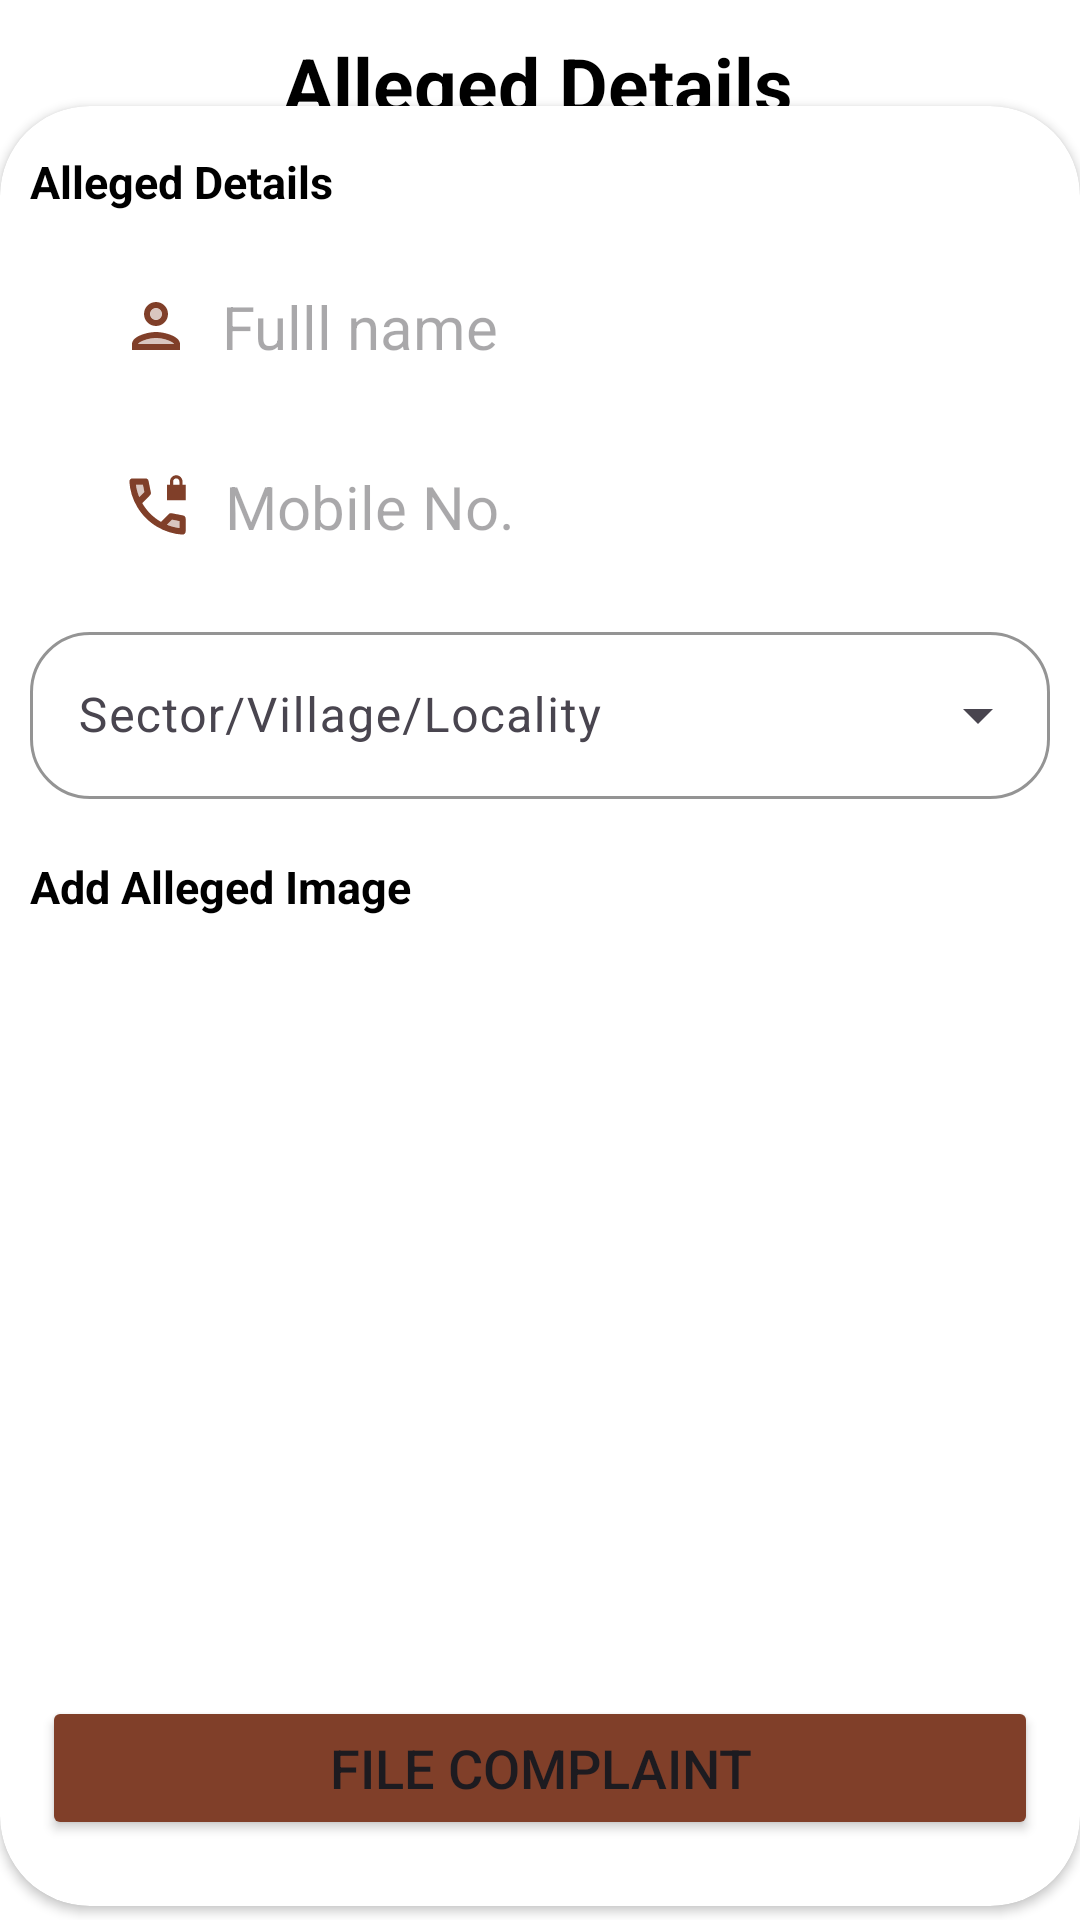

Here is an Android app screen rendered from its layout file. Give the layout XML and the strings, colors and styles it references.
<!-- AndroidManifest.xml: application theme Theme.Cyberthon -->
<!-- res/layout/activity_allged.xml -->
<?xml version="1.0" encoding="utf-8"?>
<androidx.constraintlayout.widget.ConstraintLayout xmlns:android="http://schemas.android.com/apk/res/android"
    xmlns:app="http://schemas.android.com/apk/res-auto"
    xmlns:tools="http://schemas.android.com/tools"
    android:layout_width="match_parent"
    android:layout_height="match_parent"
    android:background="@color/white"
    tools:context=".Allged">

    <TextView
        android:id="@+id/textincident"
        android:layout_width="wrap_content"
        android:layout_height="wrap_content"
        android:gravity="center_horizontal"
        android:text="Alleged Details"
        android:textAlignment="center"
        android:textColor="@color/black"
        android:textSize="25sp"
        android:textStyle="bold"
        app:layout_constraintBottom_toBottomOf="parent"
        app:layout_constraintEnd_toEndOf="parent"
        app:layout_constraintHorizontal_bias="0.496"
        app:layout_constraintStart_toStartOf="parent"
        app:layout_constraintTop_toTopOf="parent"
        app:layout_constraintVertical_bias="0.018" />


    <androidx.cardview.widget.CardView
        android:layout_width="match_parent"
        android:layout_height="600dp"
        app:cardCornerRadius="30sp"
        app:layout_constraintBottom_toBottomOf="parent"
        app:layout_constraintEnd_toEndOf="parent"
        app:layout_constraintHorizontal_bias="0.0"
        app:layout_constraintStart_toStartOf="parent"
        app:layout_constraintTop_toTopOf="parent"
        app:layout_constraintVertical_bias="0.883">


        <Button
            android:id="@+id/algbtn"
            android:layout_width="332dp"
            android:layout_height="wrap_content"
            android:layout_gravity="center_horizontal"
            android:layout_marginTop="530dp"
            android:backgroundTint="@color/text"
            android:text="File Complaint"
            android:textSize="18sp" />

        <TextView
            android:id="@+id/textView2"
            android:layout_width="wrap_content"
            android:layout_height="wrap_content"
            android:layout_marginStart="10sp"
            android:layout_marginTop="15sp"
            android:text="Alleged Details"
            android:textColor="@color/black"
            android:textSize="15sp"
            android:textStyle="bold" />

        <EditText
            android:id="@+id/allegedname"
            android:layout_width="300dp"
            android:layout_height="wrap_content"
            android:layout_gravity="center_horizontal"
            android:layout_marginTop="50dp"
            android:background="@drawable/customedit"
            android:drawableLeft="@drawable/person"
            android:drawablePadding="10sp"
            android:ems="10"
            android:hint="Fulll name"
            android:inputType="textPersonName"
            android:padding="10sp"
            android:textSize="20sp"
            android:textStyle="normal" />

        <EditText
            android:id="@+id/allegedmobile"
            android:layout_width="300dp"
            android:layout_height="wrap_content"
            android:layout_gravity="center_horizontal"
            android:layout_marginTop="110dp"
            android:background="@drawable/customedit"
            android:drawableLeft="@drawable/phone"
            android:drawablePadding="10sp"
            android:ems="10"
            android:hint="Mobile No."
            android:inputType="number"
            android:padding="10sp"
            android:textSize="20sp"
            android:textStyle="normal" />

        <com.google.android.material.textfield.TextInputLayout
            style="@style/Widget.Material3.TextInputLayout.OutlinedBox.ExposedDropdownMenu"
            android:layout_width="match_parent"
            android:layout_height="wrap_content"
            android:layout_marginStart="10dp"
            android:layout_marginTop="170dp"
            android:layout_marginEnd="10dp"
            android:hint="@string/hos"
            app:boxCornerRadiusBottomEnd="20dp"
            app:boxCornerRadiusBottomStart="20dp"
            app:boxCornerRadiusTopEnd="20dp"
            app:boxCornerRadiusTopStart="20dp"
            app:boxStrokeColor="@color/text"
            app:hintTextColor="@color/text">

            <AutoCompleteTextView
                android:id="@+id/auto_complete_txt"
                android:layout_width="match_parent"
                android:layout_height="wrap_content"
                android:inputType="none" />
        </com.google.android.material.textfield.TextInputLayout>

        <TextView
            android:id="@+id/address"
            android:layout_width="wrap_content"
            android:layout_height="wrap_content"
            android:layout_marginStart="10sp"
            android:layout_marginTop="250sp"
            android:text="Add Alleged Image"
            android:textColor="@color/black"
            android:textSize="15sp"
            android:textStyle="bold" />

        <ImageView
            android:id="@+id/allegedimg"
            android:layout_width="300dp"
            android:layout_height="210dp"
            android:layout_gravity="center_horizontal|bottom"
            android:layout_marginTop="10dp"
            android:layout_marginBottom="100sp"
            app:srcCompat="@drawable/img_19" />



    </androidx.cardview.widget.CardView>

    <ImageView
        android:id="@+id/imageView"
        android:layout_width="187dp"
        android:layout_height="148dp"
        app:layout_constraintBottom_toBottomOf="parent"
        app:layout_constraintEnd_toEndOf="parent"
        app:layout_constraintStart_toStartOf="parent"
        app:layout_constraintTop_toTopOf="parent"
        app:layout_constraintVertical_bias="0.095"
        app:srcCompat="@drawable/img_1" />

</androidx.constraintlayout.widget.ConstraintLayout>
<!-- resources referenced by this layout -->
<resources>
  <color name="black">#FF000000</color>
  <color name="text">#FF803F29</color>
  <color name="white">#FFFFFFFF</color>
  <!-- drawable img_1: png bitmap (drawable, 443324 bytes) -->
  <!-- drawable person (drawable) -->
  <vector android:height="24dp" android:tint="#FF803F29"
      android:viewportHeight="24" android:viewportWidth="24"
      android:width="24dp" xmlns:android="http://schemas.android.com/apk/res/android">
      <path android:fillAlpha="0.3"
          android:fillColor="@android:color/white"
          android:pathData="M12,16c-2.69,0 -5.77,1.28 -6,2h12c-0.2,-0.71 -3.3,-2 -6,-2z" android:strokeAlpha="0.3"/>
      <path android:fillAlpha="0.3"
          android:fillColor="@android:color/white"
          android:pathData="M12,8m-2,0a2,2 0,1 1,4 0a2,2 0,1 1,-4 0" android:strokeAlpha="0.3"/>
      <path android:fillColor="@android:color/white" android:pathData="M12,14c-2.67,0 -8,1.34 -8,4v2h16v-2c0,-2.66 -5.33,-4 -8,-4zM6,18c0.22,-0.72 3.31,-2 6,-2 2.7,0 5.8,1.29 6,2L6,18zM12,12c2.21,0 4,-1.79 4,-4s-1.79,-4 -4,-4 -4,1.79 -4,4 1.79,4 4,4zM12,6c1.1,0 2,0.9 2,2s-0.9,2 -2,2 -2,-0.9 -2,-2 0.9,-2 2,-2z"/>
  </vector>
  <!-- drawable phone (drawable) -->
  <vector android:height="25dp" android:tint="#FF803F29"
      android:viewportHeight="24" android:viewportWidth="24"
      android:width="25dp" xmlns:android="http://schemas.android.com/apk/res/android">
      <path android:fillColor="@android:color/white" android:pathData="M20,5V4c0,-1.1 -0.9,-2 -2,-2s-2,0.9 -2,2v1h-1v5h6V5H20zM19,5h-2V4c0,-0.55 0.45,-1 1,-1s1,0.45 1,1V5z"/>
      <path android:fillAlpha="0.3"
          android:fillColor="@android:color/white"
          android:pathData="M15,17.83c1.29,0.54 2.63,0.89 4,1.07v-2.23l-2.35,-0.47L15,17.83z" android:strokeAlpha="0.3"/>
      <path android:fillAlpha="0.3"
          android:fillColor="@android:color/white"
          android:pathData="M7.33,5H5.1c0.18,1.37 0.53,2.7 1.07,4L7.8,7.35L7.33,5z" android:strokeAlpha="0.3"/>
      <path android:fillColor="@android:color/white" android:pathData="M20.2,14.87l-3.67,-0.73c-0.5,-0.1 -0.83,0.2 -0.9,0.27l-2.52,2.5c-2.5,-1.43 -4.57,-3.5 -6,-6l2.5,-2.52c0.23,-0.24 0.33,-0.57 0.27,-0.9L9.13,3.8C9.04,3.34 8.63,3 8.15,3H4C3.44,3 2.97,3.47 3,4.03C3.17,6.92 4.05,9.63 5.43,12c1.58,2.73 3.85,4.99 6.57,6.57c2.37,1.37 5.08,2.26 7.97,2.43c0.55,0.03 1.03,-0.43 1.03,-1v-4.15C21,15.37 20.66,14.96 20.2,14.87zM5.1,5h2.23L7.8,7.35L6.17,9C5.63,7.7 5.27,6.37 5.1,5zM19,18.9c-1.37,-0.18 -2.7,-0.53 -4,-1.07l1.65,-1.63L19,16.67V18.9z"/>
  </vector>
  <string name="hos">Sector/Village/Locality</string>
  <style name="Theme.Cyberthon" parent="Base.Theme.Cyberthon" />
  <style name="Base.Theme.Cyberthon" parent="Theme.Material3.DayNight.NoActionBar">
          
          
          <item name="android:statusBarColor">@color/white</item>
          <item name="android:windowLightStatusBar">true</item>
      </style>
</resources>
